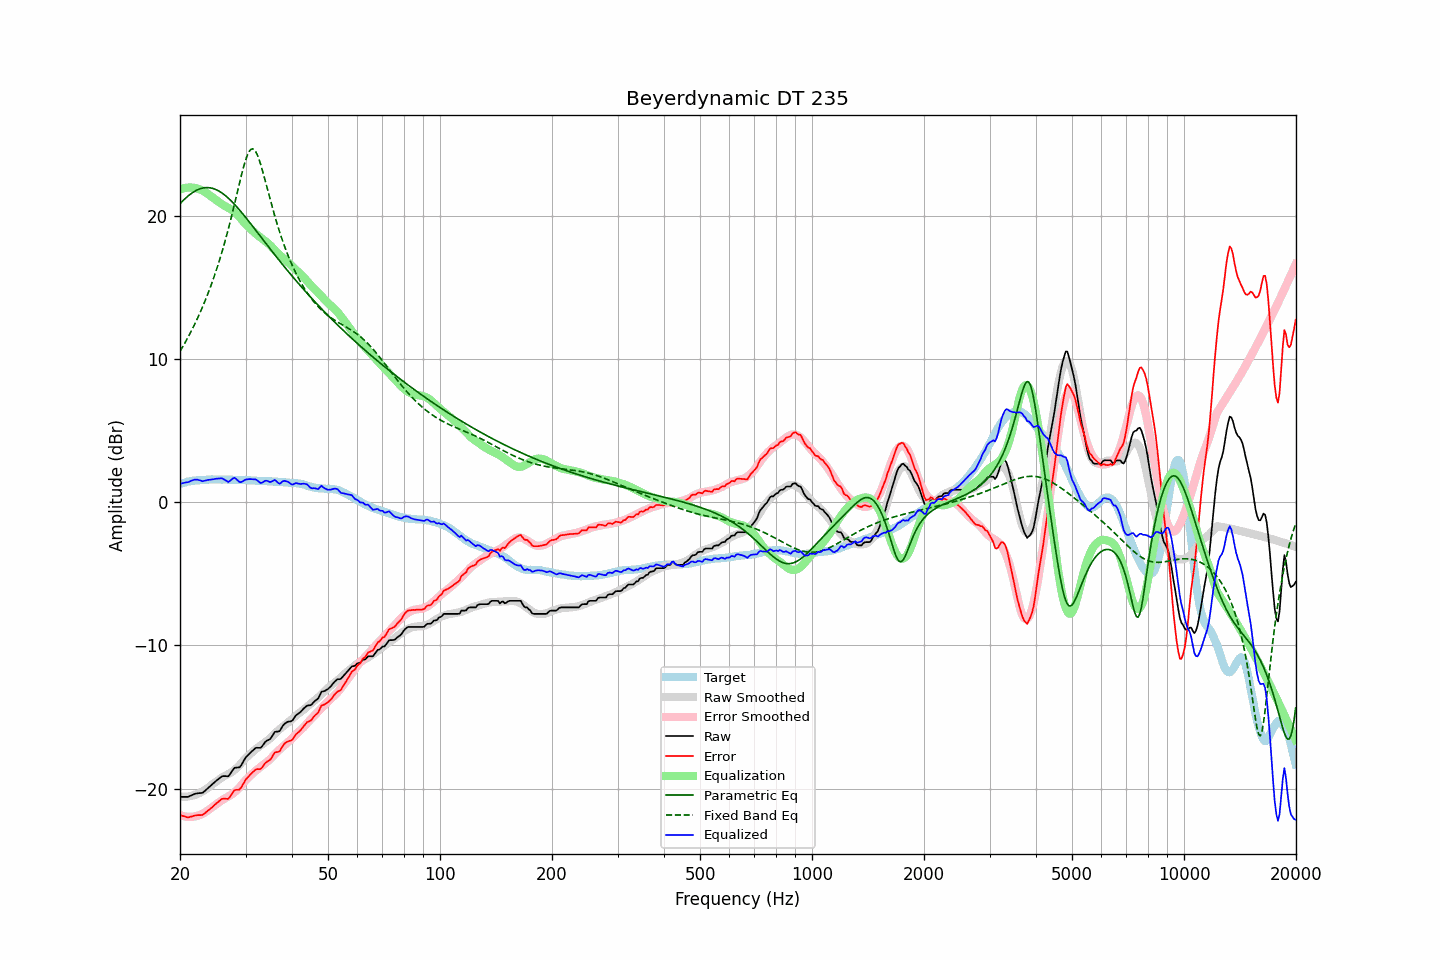

Values plotted in this chart, from the file beside it:
frequency, raw, error, smoothed, error_smoothed, equalization, parametric_eq, fixed_band_eq, equalized_raw, equalized_smoothed, target
20.00, -20.56, -21.83, -20.55, -21.83, 21.83, 20.83, 10.52, 1.27, 1.29, 1.27
20.20, -20.56, -21.87, -20.55, -21.87, 21.87, 20.95, 10.71, 1.31, 1.32, 1.31
20.40, -20.56, -21.90, -20.56, -21.90, 21.90, 21.06, 10.90, 1.34, 1.35, 1.34
20.61, -20.56, -21.93, -20.56, -21.93, 21.93, 21.17, 11.10, 1.36, 1.37, 1.37
20.81, -20.56, -21.97, -20.55, -21.95, 21.95, 21.27, 11.30, 1.38, 1.40, 1.41
21.02, -20.56, -22.01, -20.54, -21.96, 21.96, 21.37, 11.51, 1.39, 1.42, 1.45
21.23, -20.51, -21.97, -20.52, -21.96, 21.96, 21.46, 11.72, 1.45, 1.44, 1.46
21.44, -20.46, -21.94, -20.50, -21.96, 21.96, 21.54, 11.94, 1.50, 1.46, 1.48
21.66, -20.42, -21.91, -20.47, -21.95, 21.95, 21.62, 12.16, 1.54, 1.48, 1.50
21.87, -20.36, -21.87, -20.44, -21.94, 21.94, 21.69, 12.39, 1.57, 1.50, 1.51
22.09, -20.33, -21.86, -20.40, -21.91, 21.91, 21.75, 12.62, 1.58, 1.51, 1.52
22.31, -20.31, -21.84, -20.35, -21.88, 21.88, 21.81, 12.86, 1.57, 1.53, 1.52
22.54, -20.30, -21.84, -20.31, -21.84, 21.84, 21.85, 13.11, 1.54, 1.54, 1.53
22.76, -20.29, -21.84, -20.25, -21.80, 21.80, 21.89, 13.36, 1.50, 1.55, 1.54
22.99, -20.28, -21.83, -20.19, -21.75, 21.75, 21.92, 13.62, 1.46, 1.55, 1.54
23.22, -20.19, -21.75, -20.12, -21.68, 21.68, 21.94, 13.89, 1.49, 1.56, 1.55
23.45, -20.09, -21.65, -20.05, -21.62, 21.62, 21.95, 14.16, 1.52, 1.57, 1.56
23.69, -20.00, -21.57, -19.97, -21.54, 21.54, 21.95, 14.45, 1.54, 1.57, 1.57
23.92, -19.89, -21.47, -19.88, -21.46, 21.46, 21.95, 14.74, 1.56, 1.57, 1.58
24.16, -19.79, -21.38, -19.79, -21.37, 21.37, 21.93, 15.04, 1.57, 1.58, 1.59
24.40, -19.69, -21.29, -19.70, -21.28, 21.28, 21.91, 15.35, 1.59, 1.58, 1.60
24.65, -19.60, -21.18, -19.62, -21.20, 21.20, 21.87, 15.67, 1.60, 1.58, 1.59
24.89, -19.49, -21.08, -19.54, -21.12, 21.12, 21.83, 15.99, 1.63, 1.58, 1.58
25.14, -19.40, -20.99, -19.46, -21.05, 21.05, 21.78, 16.33, 1.64, 1.59, 1.58
25.39, -19.31, -20.90, -19.38, -20.97, 20.97, 21.72, 16.68, 1.65, 1.59, 1.58
25.65, -19.22, -20.81, -19.30, -20.88, 20.88, 21.66, 17.05, 1.66, 1.59, 1.58
25.91, -19.14, -20.71, -19.22, -20.80, 20.80, 21.58, 17.42, 1.67, 1.58, 1.57
26.16, -19.11, -20.69, -19.15, -20.73, 20.73, 21.50, 17.81, 1.62, 1.58, 1.58
26.43, -19.11, -20.69, -19.09, -20.67, 20.67, 21.42, 18.20, 1.55, 1.58, 1.58
26.69, -19.12, -20.70, -19.03, -20.61, 20.61, 21.32, 18.61, 1.48, 1.57, 1.58
26.96, -19.13, -20.71, -18.97, -20.54, 20.54, 21.22, 19.04, 1.41, 1.57, 1.58
27.23, -19.00, -20.57, -18.91, -20.48, 20.48, 21.12, 19.47, 1.48, 1.57, 1.57
27.50, -18.84, -20.41, -18.84, -20.41, 20.41, 21.01, 19.92, 1.57, 1.57, 1.57
27.77, -18.66, -20.22, -18.76, -20.33, 20.33, 20.89, 20.38, 1.66, 1.57, 1.56
28.05, -18.53, -20.09, -18.67, -20.24, 20.24, 20.77, 20.85, 1.70, 1.56, 1.56
28.33, -18.52, -20.07, -18.58, -20.14, 20.14, 20.65, 21.32, 1.61, 1.56, 1.55
28.62, -18.51, -20.07, -18.47, -20.03, 20.03, 20.53, 21.79, 1.52, 1.56, 1.56
28.90, -18.50, -20.06, -18.35, -19.91, 19.91, 20.40, 22.26, 1.41, 1.55, 1.55
29.19, -18.37, -19.92, -18.22, -19.77, 19.77, 20.26, 22.72, 1.40, 1.55, 1.54
29.48, -18.17, -19.72, -18.09, -19.64, 19.64, 20.13, 23.16, 1.46, 1.55, 1.55
29.78, -17.98, -19.53, -17.96, -19.50, 19.50, 19.99, 23.57, 1.53, 1.54, 1.55
30.08, -17.80, -19.34, -17.85, -19.38, 19.38, 19.85, 23.94, 1.59, 1.54, 1.55
30.38, -17.69, -19.22, -17.75, -19.28, 19.28, 19.71, 24.24, 1.59, 1.53, 1.53
30.68, -17.56, -19.10, -17.65, -19.18, 19.18, 19.57, 24.47, 1.61, 1.53, 1.53
30.99, -17.46, -18.98, -17.55, -19.07, 19.07, 19.43, 24.61, 1.61, 1.52, 1.52
31.30, -17.36, -18.87, -17.44, -18.96, 18.96, 19.29, 24.66, 1.60, 1.52, 1.52
31.61, -17.25, -18.77, -17.33, -18.85, 18.85, 19.14, 24.62, 1.59, 1.51, 1.52
31.93, -17.16, -18.66, -17.24, -18.75, 18.75, 19.00, 24.48, 1.59, 1.51, 1.50
32.24, -17.13, -18.62, -17.16, -18.66, 18.66, 18.85, 24.26, 1.52, 1.50, 1.49
32.57, -17.14, -18.63, -17.08, -18.57, 18.57, 18.70, 23.98, 1.43, 1.49, 1.49
32.89, -17.14, -18.63, -17.00, -18.49, 18.49, 18.56, 23.64, 1.34, 1.49, 1.48
33.22, -17.04, -18.53, -16.92, -18.40, 18.40, 18.41, 23.26, 1.36, 1.48, 1.48
33.55, -16.88, -18.36, -16.84, -18.31, 18.31, 18.27, 22.86, 1.43, 1.48, 1.48
33.89, -16.73, -18.21, -16.76, -18.23, 18.23, 18.12, 22.44, 1.49, 1.47, 1.48
34.23, -16.64, -18.12, -16.68, -18.14, 18.14, 17.98, 22.01, 1.50, 1.47, 1.47
34.57, -16.59, -18.05, -16.59, -18.05, 18.05, 17.83, 21.58, 1.45, 1.46, 1.46
34.92, -16.54, -17.99, -16.49, -17.94, 17.94, 17.69, 21.16, 1.41, 1.45, 1.45
35.27, -16.39, -17.84, -16.38, -17.83, 17.83, 17.54, 20.75, 1.44, 1.45, 1.45
35.62, -16.21, -17.64, -16.26, -17.71, 17.71, 17.40, 20.34, 1.50, 1.44, 1.44
35.97, -16.02, -17.46, -16.15, -17.58, 17.58, 17.26, 19.95, 1.56, 1.44, 1.43
... 635 more rows
